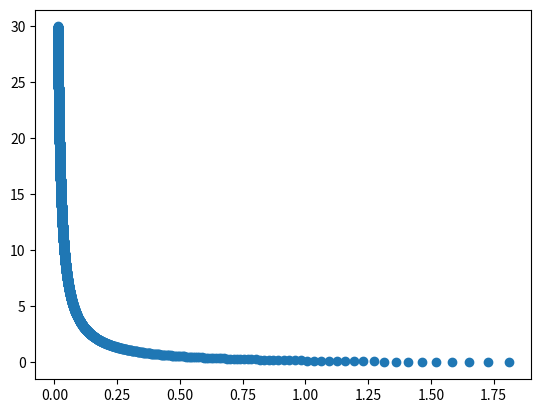
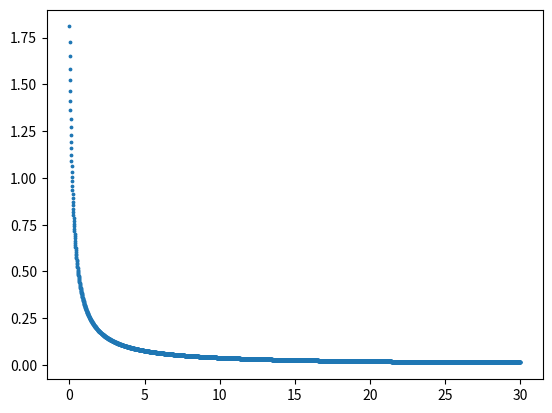
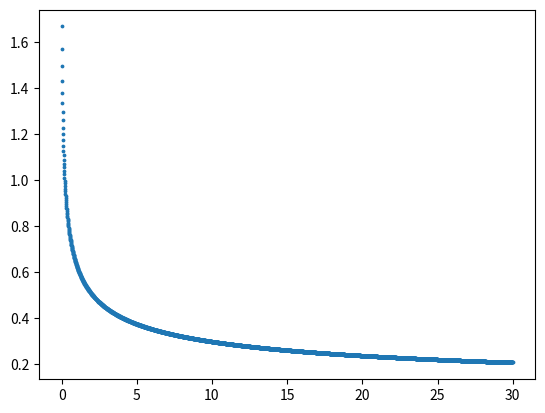
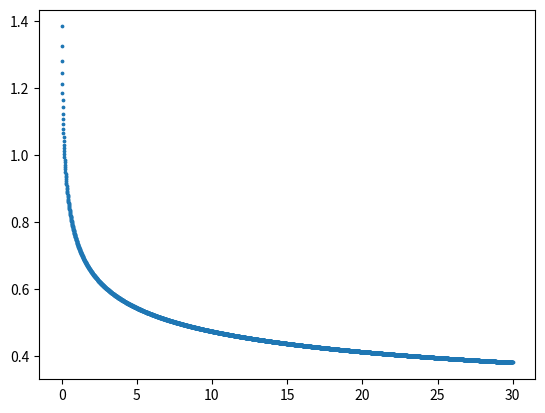
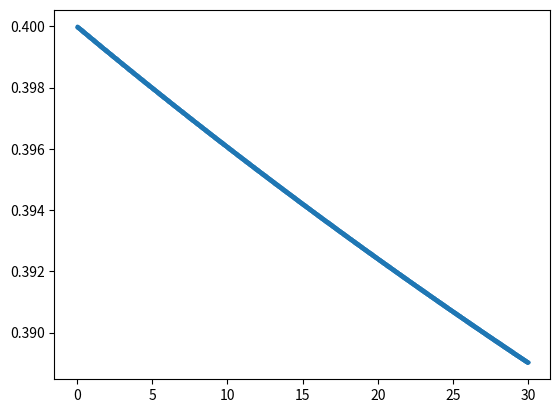
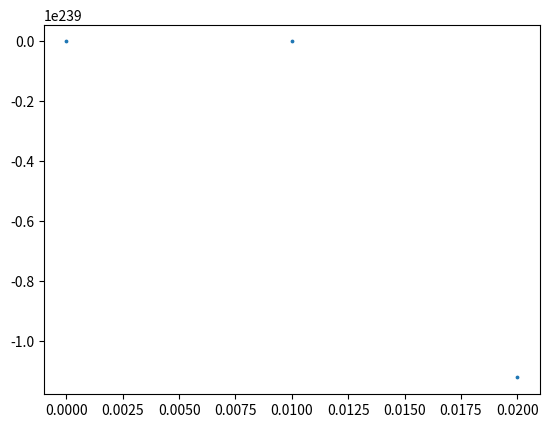

Source code (Python) for these figures, in order:
# -*- coding: utf-8 -*-
"""
Created on Mon Oct 21 10:29:01 2019

@author: hamil
"""

import numpy as np
import matplotlib.pyplot as plt



def func(x_int, v_int, h,P):
    k = 0.5
    m = 1
    x_array = []
    v_array = []
    #create new variables
    x_t = (-k/(P+1)*m)*x_int**(P+1)
    v_t = (-k/(P*m))*(x_int**P)
    a_t = (-k/m)*x_int**(P-1)
    #create initial values
    xnew = x_int + v_t*h
    vnew = v_int + a_t*h
    time = np.arange(0,30,0.01)
    for t in time:
        x_eq = -k*xnew**(P+1)/((m*P**2)+m*P)
        v_eq = (-k/P*m)*xnew**P
        a_eq = (-k/m)*x_eq**(P-1)
        
        xnew = xnew + v_eq*h
        x_array.append(xnew)
        vnew = vnew + a_eq*h
        v_array.append(vnew)
    return v_array, x_array, time

trialv, trialx, trialt = func(2,0.5,0.1,2)
plt.scatter(trialx,trialt)
plt.show()

#varying P
P = np.arange(2,12,2)
for point in P:
    testv, testx, time = func(2,0.5,0.1,point)
    plt.scatter(time, testx, s=3)
    plt.show()
